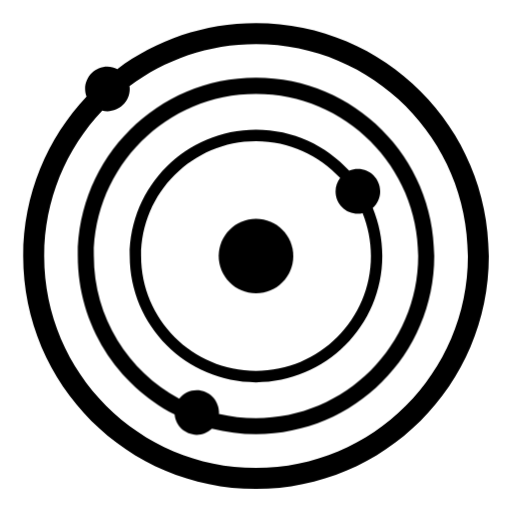
t = 0.00 s
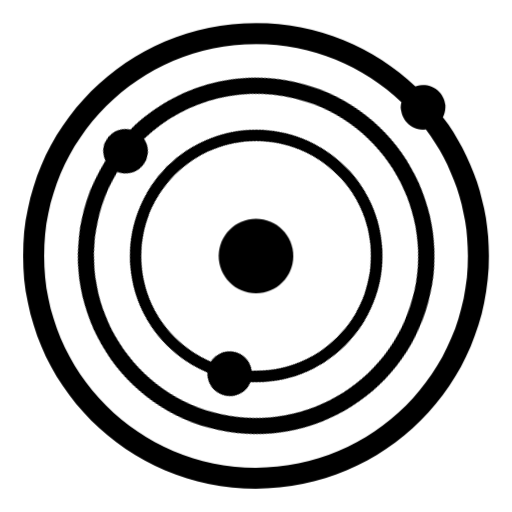
t = 1.50 s
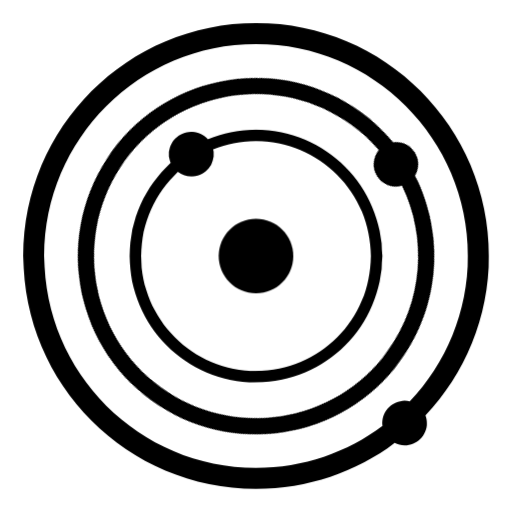
t = 3.00 s
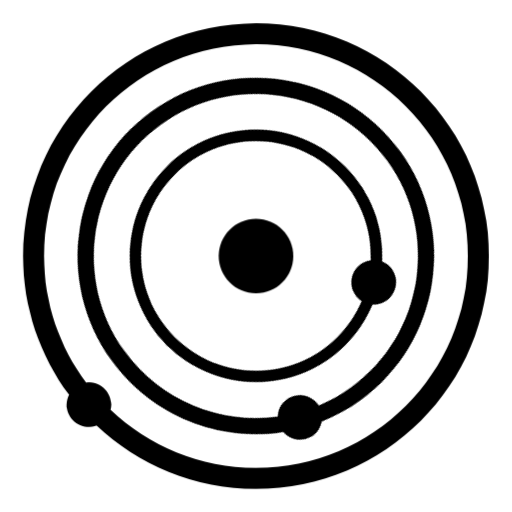
t = 4.50 s

The animated SVG that drew these frames (rendered in a browser with its animation timeline set to each time). Animation: 1 CSS @keyframes rule; one cycle of 6.00 s, repeats indefinitely.

<?xml version="1.0" encoding="utf-8"?>
<!-- Generator: Adobe Illustrator 23.0.1, SVG Export Plug-In . SVG Version: 6.00 Build 0)  -->
<svg version="1.1" id="Layer_1" xmlns="http://www.w3.org/2000/svg" xmlns:xlink="http://www.w3.org/1999/xlink" x="0px" y="0px"
	 viewBox="0 0 281.46 281.46" style="enable-background:new 0 0 256 256;" xml:space="preserve">
<style type="text/css">
	.st0{fill-rule:evenodd;clip-rule:evenodd;fill:#000000;}

	@keyframes rotate {
		from {
			transform: rotate(0deg);
			transform-origin: 50% 50%;
		}
		to {
			transform: rotate(360deg);
			transform-origin: 50% 50%;
		}
	}

	#Fill-1 {
	  animation-name: rotate;
		animation-duration: 6s;
		animation-iteration-count: infinite;
		animation-timing-function: linear;
	}
	#Fill-4 {
	  animation-name: rotate;
		animation-duration: 5s;
		animation-iteration-count: infinite;
		animation-timing-function: linear;
	}
	#Fill-6 {
	  animation-name: rotate;
		animation-duration: 4s;
		animation-iteration-count: infinite;
		animation-timing-function: linear;
	}
</style>
<title>solar-256</title>
<desc>Created with Sketch.</desc>
<g id="solar-256">
	<g id="Group-14">
		<path id="Fill-1" class="st0" d="M140.73,257.19c-64.22,0-116.46-52.24-116.46-116.46c0-30.94,12.15-59.08,31.91-79.96
			c0.92,0.22,1.87,0.37,2.86,0.37c6.78,0,12.27-5.5,12.27-12.27c0-0.51-0.09-0.99-0.15-1.49c19.43-14.52,43.51-23.12,69.57-23.12
			c64.22,0,116.46,52.24,116.46,116.46C257.19,204.94,204.94,257.19,140.73,257.19 M140.73,12.73c-28.57,0-54.95,9.37-76.25,25.19
			C62.83,37.1,61,36.6,59.03,36.6c-6.77,0-12.27,5.49-12.27,12.27c0,1.47,0.3,2.86,0.77,4.16c-21.57,22.91-34.81,53.75-34.81,87.69
			c0,70.69,57.3,128,127.99,128c70.69,0,127.99-57.31,127.99-128C268.72,70.04,211.41,12.73,140.73,12.73"/>
		<path id="Fill-4" class="st0" d="M140.73,229.88c-7.03,0-13.86-0.84-20.42-2.39c0.02-0.25,0.08-0.49,0.08-0.75
			c0-6.78-5.49-12.27-12.27-12.27c-3.93,0-7.38,1.88-9.62,4.74c-27.91-15.08-46.92-44.61-46.92-78.5
			c0-49.16,39.99-89.15,89.15-89.15c49.16,0,89.15,39.99,89.15,89.15S189.88,229.88,140.73,229.88 M140.73,42.74
			c-54.12,0-97.98,43.87-97.98,97.98c0,37.98,21.62,70.89,53.22,87.15c0.58,6.24,5.77,11.14,12.15,11.14c3.24,0,6.17-1.28,8.36-3.34
			c7.76,1.97,15.88,3.03,24.25,3.03c54.12,0,97.98-43.87,97.98-97.98C238.71,86.61,194.84,42.74,140.73,42.74"/>
		<path id="Fill-6" class="st0" d="M140.73,203.89c-34.83,0-63.17-28.34-63.17-63.17c0-34.83,28.34-63.16,63.17-63.16
			c18.25,0,34.72,7.79,46.26,20.21c-1.57,2.06-2.53,4.6-2.53,7.39c0,6.78,5.49,12.27,12.27,12.27c0.89,0,1.76-0.11,2.59-0.29
			c2.95,7.29,4.58,15.24,4.58,23.57C203.89,175.56,175.56,203.89,140.73,203.89 M204.91,114.25c2.49-2.25,4.09-5.47,4.09-9.08
			c0-6.77-5.49-12.27-12.27-12.27c-1.7,0-3.31,0.34-4.78,0.97C179.25,80,161,71.31,140.73,71.31c-38.34,0-69.42,31.08-69.42,69.42
			c0,38.34,31.08,69.42,69.42,69.42s69.42-31.08,69.42-69.42C210.15,131.35,208.27,122.41,204.91,114.25"/>
		<path id="Fill-8" class="st0" d="M140.73,120.23c-11.32,0-20.5,9.18-20.5,20.5c0,11.32,9.18,20.5,20.5,20.5
			c11.32,0,20.5-9.18,20.5-20.5C161.22,129.4,152.05,120.23,140.73,120.23"/>
	</g>
</g>
</svg>
